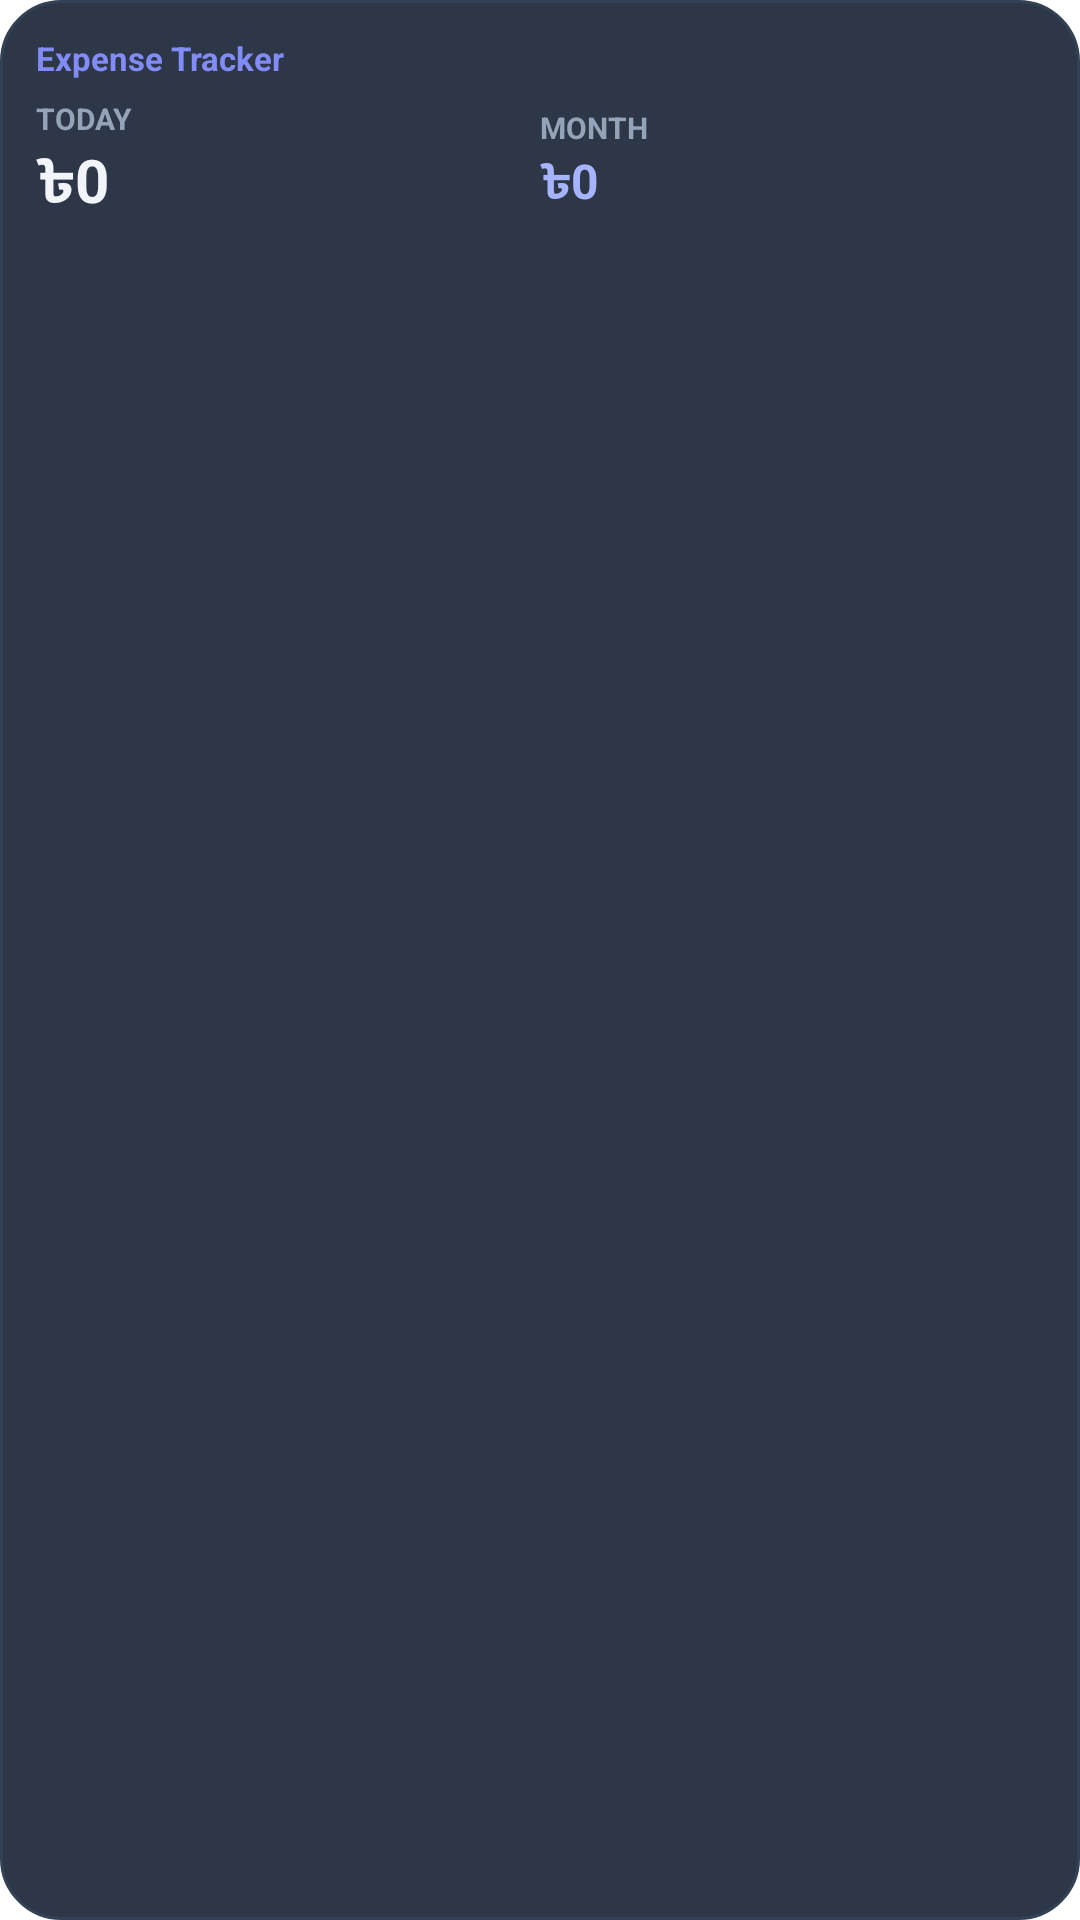

The Android layout XML behind this screen, and the referenced resources:
<!-- AndroidManifest.xml: application theme Theme.ExpenseTracker -->
<!-- res/layout/widget_expense.xml -->
<?xml version="1.0" encoding="utf-8"?>
<LinearLayout xmlns:android="http://schemas.android.com/apk/res/android"
    android:id="@+id/w_root"
    android:layout_width="match_parent"
    android:layout_height="match_parent"
    android:orientation="vertical"
    android:background="@drawable/widget_bg"
    android:padding="12dp">

    <TextView
        android:id="@+id/w_title"
        android:layout_width="wrap_content"
        android:layout_height="wrap_content"
        android:text="Expense Tracker"
        android:textColor="#818CF8"
        android:textSize="11sp"
        android:textStyle="bold" />

    <LinearLayout
        android:layout_width="match_parent"
        android:layout_height="wrap_content"
        android:orientation="horizontal"
        android:layout_marginTop="6dp"
        android:gravity="center_vertical">

        <LinearLayout
            android:layout_width="0dp"
            android:layout_height="wrap_content"
            android:layout_weight="1"
            android:orientation="vertical">

            <TextView
                android:id="@+id/w_today_label"
                android:layout_width="wrap_content"
                android:layout_height="wrap_content"
                android:text="TODAY"
                android:textColor="#94A3B8"
                android:textSize="10sp"
                android:textStyle="bold" />

            <TextView
                android:id="@+id/w_today_value"
                android:layout_width="wrap_content"
                android:layout_height="wrap_content"
                android:text="৳0"
                android:textColor="#F1F5F9"
                android:textSize="20sp"
                android:textStyle="bold" />
        </LinearLayout>

        <LinearLayout
            android:layout_width="0dp"
            android:layout_height="wrap_content"
            android:layout_weight="1"
            android:orientation="vertical">

            <TextView
                android:id="@+id/w_month_label"
                android:layout_width="wrap_content"
                android:layout_height="wrap_content"
                android:text="MONTH"
                android:textColor="#94A3B8"
                android:textSize="10sp"
                android:textStyle="bold" />

            <TextView
                android:id="@+id/w_month_value"
                android:layout_width="wrap_content"
                android:layout_height="wrap_content"
                android:text="৳0"
                android:textColor="#A5B4FC"
                android:textSize="16sp"
                android:textStyle="bold" />
        </LinearLayout>
    </LinearLayout>
</LinearLayout>
<!-- resources referenced by this layout -->
<resources>
  <!-- drawable widget_bg (drawable) -->
  <?xml version="1.0" encoding="utf-8"?>
  <shape xmlns:android="http://schemas.android.com/apk/res/android" android:shape="rectangle">
      <solid android:color="#EE1E293B" />
      <corners android:radius="20dp" />
      <stroke android:width="1dp" android:color="#334155" />
  </shape>
  <style name="Theme.ExpenseTracker" parent="android:Theme.Material.Light.NoActionBar">
          <item name="android:statusBarColor">@android:color/transparent</item>
          <item name="android:navigationBarColor">@android:color/transparent</item>
          <item name="android:windowLightStatusBar">true</item>
          <item name="android:windowBackground">@android:color/white</item>
      </style>
</resources>
